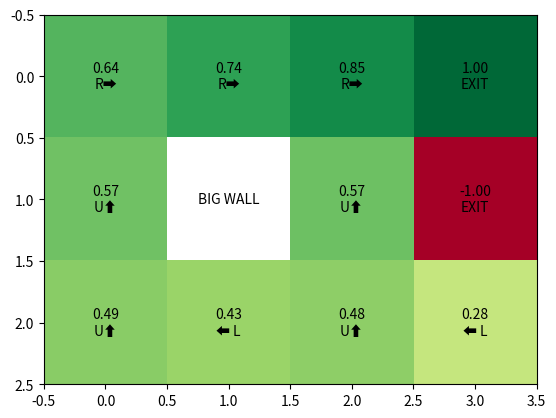

Recreate this plot in Python.
"""
[redacted]
Contact: [email redacted]
"""

import matplotlib.pyplot as plt
import numpy as np

eps = 1e-4
GAMMA = 0.9
grid = [[0, 0, 0, 1], [0, None, 0, -1], [0, 0, 0, 0]]
policy = [[None, None, None, None], [None, None, None, None], [None, None, None, None]]
actions = {0: "U⬆", 1: "D⬇", 2: "R➡", 3: "⬅ L"}


def is_valid_state(coordinate):
    x = coordinate[0]
    y = coordinate[1]
    if (x == 0 and y == 3) or (x == 1 and y == 3) or (x == 1 and y == 1):
        return False
    return True


def is_outside_or_wall(coordinate):
    x = coordinate[0]
    y = coordinate[1]
    if x == 1 and y == 1:
        return True
    elif x < 0 or y < 0 or x >= 3 or y >= 4:
        return True
    return False


def calculate_exp_val(state, action):
    value = 0.0
    p_deterministic = 0.8
    p_noise = 0.1
    x = state[0]
    y = state[1]
    if action == "U⬆":
        next_states = [[x - 1, y], [x, y + 1], [x, y - 1]]
        for i in range(len(next_states)):
            if i == 0:
                if is_outside_or_wall([next_states[i][0], next_states[i][1]]):
                    value += (p_deterministic * (GAMMA * grid[x][y]))
                else:
                    nx = next_states[i][0]
                    ny = next_states[i][1]
                    value += (p_deterministic * (GAMMA * grid[nx][ny]))
            else:
                if is_outside_or_wall([next_states[i][0], next_states[i][1]]):
                    value += (p_noise * (GAMMA * grid[x][y]))
                else:
                    nx = next_states[i][0]
                    ny = next_states[i][1]
                    value += (p_noise * (GAMMA * grid[nx][ny]))
    elif action == "D⬇":
        next_states = [[x + 1, y], [x, y + 1], [x, y - 1]]
        for i in range(len(next_states)):
            if i == 0:
                if is_outside_or_wall([next_states[i][0], next_states[i][1]]):
                    value += (p_deterministic * (GAMMA * grid[x][y]))
                else:
                    nx = next_states[i][0]
                    ny = next_states[i][1]
                    value += (p_deterministic * (GAMMA * grid[nx][ny]))
            else:
                if is_outside_or_wall([next_states[i][0], next_states[i][1]]):
                    value += (p_noise * (GAMMA * grid[x][y]))
                else:
                    nx = next_states[i][0]
                    ny = next_states[i][1]
                    value += (p_noise * (GAMMA * grid[nx][ny]))
    elif action == "R➡":
        next_states = [[x, y + 1], [x - 1, y], [x + 1, y]]
        for i in range(len(next_states)):
            if i == 0:
                if is_outside_or_wall([next_states[i][0], next_states[i][1]]):
                    value += (p_deterministic * (GAMMA * grid[x][y]))
                else:
                    nx = next_states[i][0]
                    ny = next_states[i][1]
                    value += (p_deterministic * (GAMMA * grid[nx][ny]))
            else:
                if is_outside_or_wall([next_states[i][0], next_states[i][1]]):
                    value += (p_noise * (GAMMA * grid[x][y]))
                else:
                    nx = next_states[i][0]
                    ny = next_states[i][1]
                    value += (p_noise * (GAMMA * grid[nx][ny]))
    elif action == "⬅ L":
        next_states = [[x, y - 1], [x - 1, y], [x + 1, y]]
        for i in range(len(next_states)):
            if i == 0:
                if is_outside_or_wall([next_states[i][0], next_states[i][1]]):
                    value += (p_deterministic * (GAMMA * grid[x][y]))
                else:
                    nx = next_states[i][0]
                    ny = next_states[i][1]
                    value += (p_deterministic * (GAMMA * grid[nx][ny]))
            else:
                if is_outside_or_wall([next_states[i][0], next_states[i][1]]):
                    value += (p_noise * (GAMMA * grid[x][y]))
                else:
                    nx = next_states[i][0]
                    ny = next_states[i][1]
                    value += (p_noise * (GAMMA * grid[nx][ny]))

    return value


def Value_Convergence(state):
    value = -1e9

    for i in range(4):
        action = actions[i]
        if action == "U⬆":
            exp_val_for_u = calculate_exp_val(state, action)
            if exp_val_for_u > value:
                value = exp_val_for_u

        elif action == "D⬇":
            exp_val_for_d = calculate_exp_val(state, action)
            if exp_val_for_d > value:
                value = exp_val_for_d

        elif action == "R➡":
            exp_val_for_r = calculate_exp_val(state, action)
            if exp_val_for_r > value:
                value = exp_val_for_r

        elif action == "⬅ L":
            exp_val_for_l = calculate_exp_val(state, action)
            if exp_val_for_l > value:
                value = exp_val_for_l

    return value


def Policy_Extraction(state):
    value = -1e9
    optimal_action = None
    for i in range(4):
        action = actions[i]
        if action == "U⬆":
            exp_val_for_u = calculate_exp_val(state, action)
            if exp_val_for_u > value:
                value = exp_val_for_u
                optimal_action = "U⬆"
        elif action == "D⬇":
            exp_val_for_d = calculate_exp_val(state, action)
            if exp_val_for_d > value:
                value = exp_val_for_d
                optimal_action = "D⬇"
        elif action == "R➡":
            exp_val_for_r = calculate_exp_val(state, action)
            if exp_val_for_r > value:
                value = exp_val_for_r
                optimal_action = "R➡"
        elif action == "⬅ L":
            exp_val_for_l = calculate_exp_val(state, action)
            if exp_val_for_l > value:
                value = exp_val_for_l
                optimal_action = "⬅ L"

    return optimal_action


if __name__ == '__main__':
    loop_breaker = 100

    # Loop through until value convergence
    while loop_breaker > eps:
        loop_breaker = 0
        for i in range(3):
            for j in range(4):
                if is_valid_state([i, j]):
                    value = Value_Convergence([i, j])
                    loop_breaker = max(loop_breaker, abs(value - grid[i][j]))
                    grid[i][j] = value

        # Policy Extraction
        for i in range(3):
            for j in range(4):
                if is_valid_state([i, j]):
                    p = Policy_Extraction([i, j])
                    policy[i][j] = p

    ar = np.asarray(grid, dtype=np.float32)
    figure, axis = plt.subplots()
    image = axis.imshow(ar, cmap='RdYlGn', interpolation='nearest')
    for i in range(3):
        for j in range(4):
            if i == 1 and j == 1:
                txt_display = "BIG WALL"
            elif (i == 0 and j == 3) or (i == 1 and j == 3):
                txt_display = "%.2f" % grid[i][j] + "\n" + "EXIT"
            else:
                txt_display = "%.2f" % grid[i][j] + "\n" + policy[i][j]

            text = axis.text(j, i, txt_display,
                             ha="center", va="center", color="black")

    plt.show()
